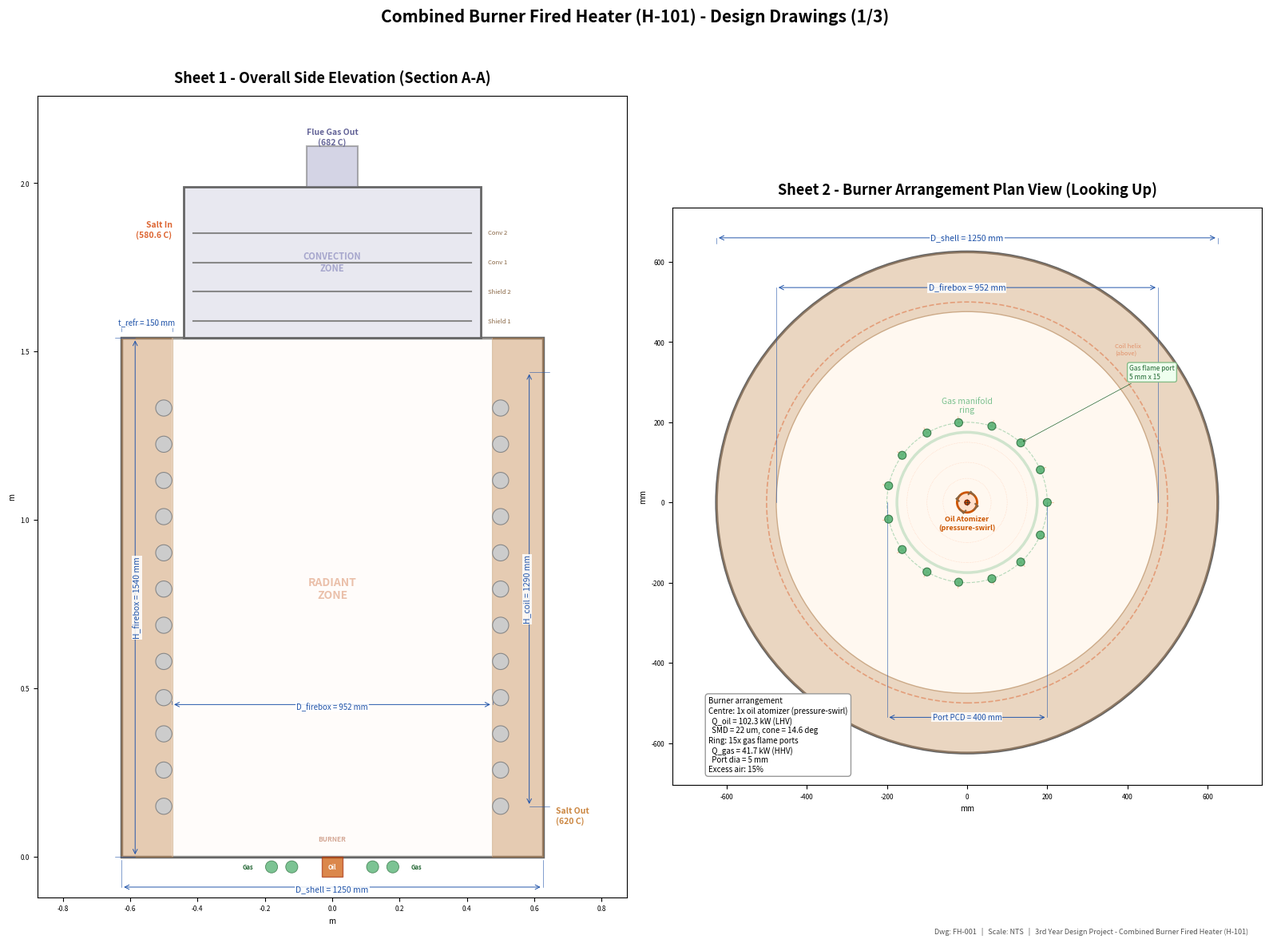
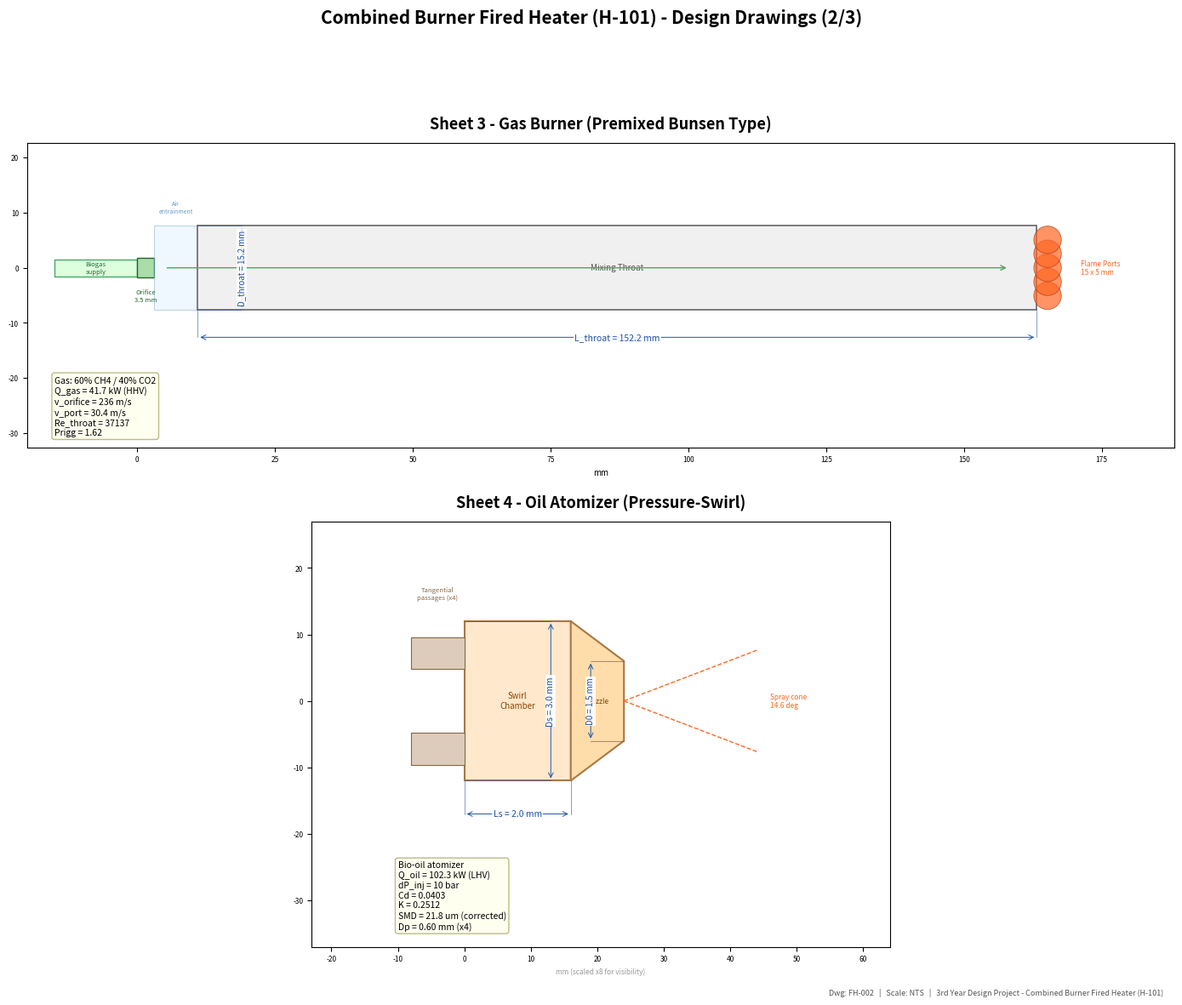
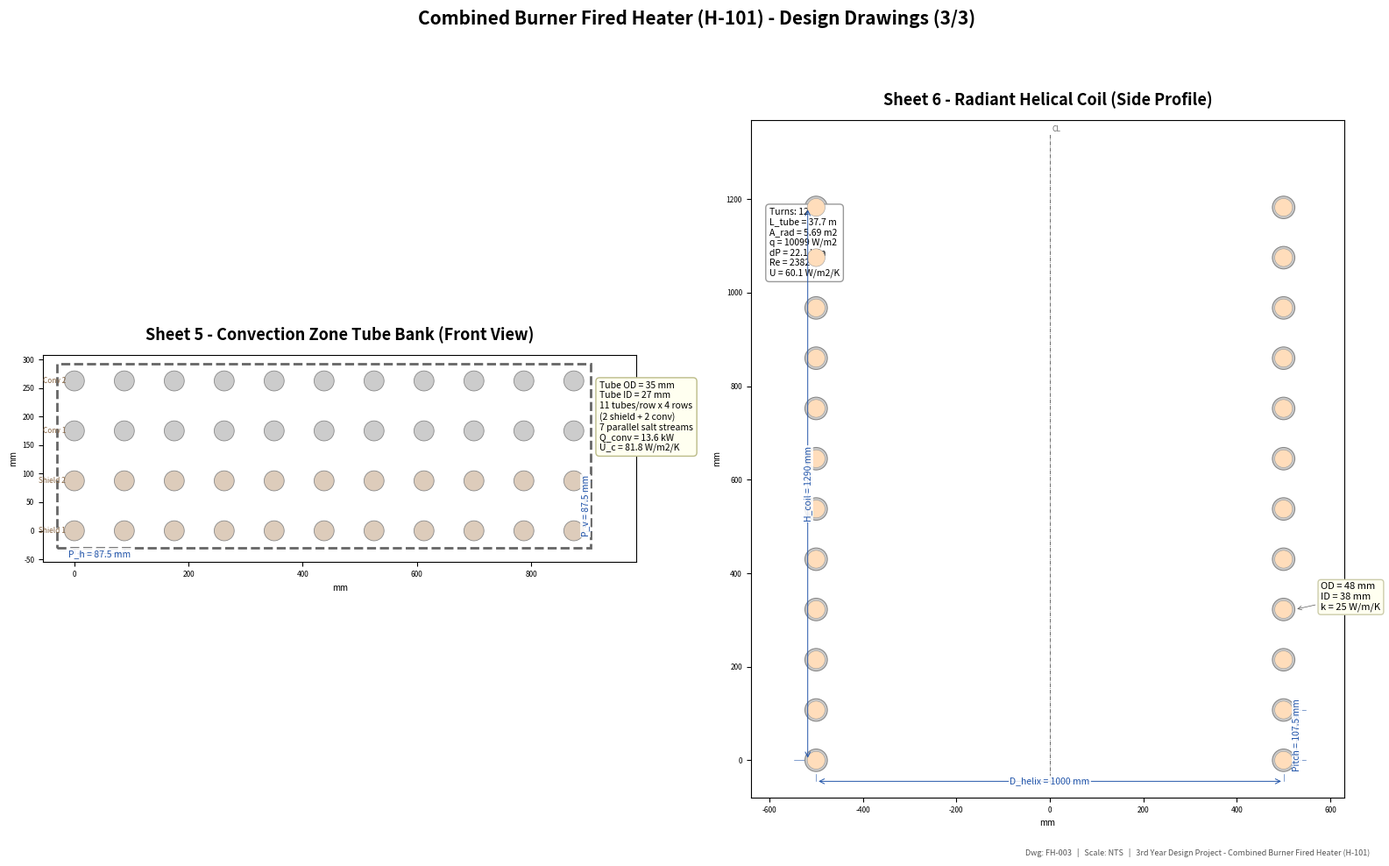

Generate these figures, in order, with matplotlib:
#!/usr/bin/env python3
"""
Combined Burner Fired Heater (H-101) - Engineering Design Drawings
====================================================================
Cylindrical fired heater with radiant helical coil and convection tube bank.
Combined gas (biogas) and oil (bio-oil) burners at the base.
Ternary eutectic molten salt as the heat transfer fluid.
All parameters from the Maple design summary.
"""

import matplotlib
matplotlib.use("Agg")
import matplotlib.pyplot as plt
from matplotlib.patches import Rectangle, Circle, Arc, Wedge, FancyArrowPatch
import numpy as np
from math import pi, sqrt, cos, sin, ceil

# ==================================================================
#  DESIGN PARAMETERS (from Maple worksheet results)
# ==================================================================
# --- System ---
Q_total    = 68.856e3   # W  total duty to salt
Q_radiant  = 57.44e3    # W  radiant absorption
Q_conv     = 13.56e3    # W  convection absorption
eta        = 0.74       # thermal efficiency
T_salt_in  = 580.65     # C  (from Maple: T__salt_in)
T_salt_out = 620        # C
m_salt     = 0.7608     # kg/s
Q_released = 93.05e3    # W  (Q_target / eta)

# --- Radiant Zone: Shell ---
D_shell_outer = 1.250   # m
t_refractory  = 0.150   # m
D_firebox     = 0.952   # m  (D_coil_heat - d_tube_OD_heat)
k_refr        = 0.35    # W/m/K

# --- Radiant Zone: Helical Coil ---
D_tube_rad_OD = 0.048   # m
D_tube_rad_ID = 0.038   # m
D_helix       = 1.000   # m  coil helix diameter (D_coil_heat)
coil_pitch    = 0.1075  # m  (p_coil_heat from Maple)
N_turns_rad   = 12      # integer turns
H_coil        = N_turns_rad * coil_pitch  # 1.290 m
L_turn        = sqrt((pi * D_helix)**2 + coil_pitch**2)  # ~3.143 m
L_tube_rad    = N_turns_rad * L_turn      # ~37.72 m
A_rad_actual  = N_turns_rad * pi * D_tube_rad_OD * L_turn  # ~5.688 m2
q_flux        = 10099   # W/m2  (actual radiant flux)
k_tube        = 25      # W/m/K (stainless steel)

# --- Firebox geometry ---
LD_ratio      = H_coil / D_firebox  # ~1.355
H_burner_zone = 0.15    # m clearance below bottom coil turn
H_transition  = 0.10    # m clearance above top coil turn
H_firebox     = H_coil + H_burner_zone + H_transition  # ~1.54 m

# --- Convection Zone ---
D_duct_width  = 0.8839  # m  square duct (W_conv from Maple)
D_tube_conv_OD = 0.035  # m
D_tube_conv_ID = 0.027  # m
pitch_h       = 0.0875  # m  horizontal pitch (2.5 x OD)
pitch_v       = 0.0875  # m  vertical pitch (2.5 x OD)
N_tubes_row   = 11
N_rows        = 2       # convection rows
N_shield      = 2       # shield rows (exposed to radiation)
N_parallel    = 7       # parallel salt streams
W_conv_bend   = 0.005   # m
L_tube_conv   = D_duct_width - 2 * W_conv_bend  # 0.8739 m
L_tube_conv_total = 19.34  # m

# --- Gas Burner ---
D_orifice     = 3.537   # mm  (d_o from Maple)
D_bore        = 3.095   # mm  (b_o = 1.75 x r_o)
D_throat      = 15.221  # mm  (d_t)
L_throat      = 152.2   # mm  (L_t = d_t x 10)
N_ports       = 15      # flame ports
D_port        = 5.0     # mm  (d_p_gas)
v_orifice     = 236.05  # m/s
v_port        = 30.38   # m/s
Re_throat     = 37137
Q_gas         = 41.74e3 # W (HHV)
Prigg_ratio   = 1.62    # A_p/A_t

# --- Oil Atomizer ---
D_nozzle      = 1.50    # mm  (D_0)
D_swirl       = 3.00    # mm  (D_s)
D_passage     = 0.60    # mm  (D_p)
L_swirl       = 2.00    # mm  (L_s)
L_nozzle      = 1.00    # mm  (L_0)
L_passage     = 1.00    # mm  (L_p)
N_passages    = 4
cone_angle    = 14.61   # degrees full cone
SMD           = 21.8    # um (corrected x1.75)
Q_oil         = 102.35e3  # W (LHV)
Cd_oil        = 0.0403
K_oil         = 0.2512

# --- Pressure Drop ---
DP_rad  = 22130   # Pa
DP_conv = 404     # Pa

# --- Flue Gas ---
T_gas      = 810.0   # C  converged gas temp
T_stack    = 681.7   # C  stack temp
T_tube_C   = 659.8   # C  mean tube wall temp
m_flue     = 0.05534 # kg/s
m_total_air = 0.04972 # kg/s
z_excess   = 0.15

# --- Heat Transfer ---
h_i_rad    = 814.7    # W/m2/K
h_o_rad    = 67.2     # W/m2/K
U_overall_rad = 60.1  # W/m2/K
LMTD_rad   = 205.4    # K
T_skin_max = 632.4    # C

h_i_conv   = 234.7    # W/m2/K
h_o_conv   = 153.6    # W/m2/K
U_conv     = 81.8     # W/m2/K

T_salt_rad_in = 588.4 # C
Re_salt_rad   = 2382
Re_salt_conv  = 311
v_salt_rad    = 0.327  # m/s
v_salt_conv   = 0.047  # m/s

# ==================================================================
#  DRAWING HELPERS
# ==================================================================
DIM_COL    = "#2255AA"
WALL_COL   = "#666666"
REFR_COL   = "#CC9966"
TUBE_COL   = "#888888"
SALT_COL   = "#DD6633"
FLAME_COL  = "#FF6622"
GAS_COL    = "#44AA66"
FLUE_COL   = "#AAAACC"
OIL_COL    = "#CC5500"
TITLE_FS   = 13
LABEL_FS   = 8.5
DIM_FS     = 7.5


def dim_line(ax, p1, p2, text, offset=0, side="above", fontsize=DIM_FS,
             color=DIM_COL, text_offset=0):
    x1, y1 = p1; x2, y2 = p2
    dx, dy = x2 - x1, y2 - y1
    length = sqrt(dx**2 + dy**2)
    if length == 0: return
    nx, ny = -dy / length, dx / length
    sign = 1 if side == "above" else -1
    ox, oy = nx * offset * sign, ny * offset * sign
    ax.plot([x1, x1+ox], [y1, y1+oy], lw=0.4, color=color)
    ax.plot([x2, x2+ox], [y2, y2+oy], lw=0.4, color=color)
    mx1, my1 = x1+ox, y1+oy; mx2, my2 = x2+ox, y2+oy
    ax.annotate("", xy=(mx2,my2), xytext=(mx1,my1),
                arrowprops=dict(arrowstyle="<->", lw=0.7, color=color), zorder=10)
    cx, cy = (mx1+mx2)/2, (my1+my2)/2
    angle = np.degrees(np.arctan2(dy, dx))
    if angle > 90: angle -= 180
    if angle < -90: angle += 180
    t_off = sign * 0.006 + text_offset
    ax.text(cx + nx*t_off, cy + ny*t_off, text,
            ha="center", va="center", fontsize=fontsize, color=color,
            rotation=angle, bbox=dict(fc="white", ec="none", pad=0.8, alpha=0.85),
            zorder=10)


def add_title_block(fig, dwg_no):
    fig.text(0.98, 0.012, f"Dwg: {dwg_no}   |   Scale: NTS   |   "
             f"3rd Year Design Project - Combined Burner Fired Heater (H-101)",
             ha="right", va="bottom", fontsize=6.5, color="#555555", style="italic")


# ==================================================================
#  SHEET 1 - OVERALL SIDE ELEVATION
# ==================================================================
def draw_elevation(ax):
    ax.set_aspect("equal")
    ax.set_title("Sheet 1 - Overall Side Elevation (Section A-A)", fontsize=TITLE_FS,
                 fontweight="bold", pad=12)

    R_shell = D_shell_outer / 2
    R_fire  = D_firebox / 2
    R_coil  = D_helix / 2
    H_conv  = (N_rows + N_shield) * pitch_v + 0.10
    base_y  = 0

    # Shell outer wall
    ax.add_patch(Rectangle((-R_shell, base_y), D_shell_outer, H_firebox,
                            fc="none", ec=WALL_COL, lw=2.5))
    ax.add_patch(Rectangle((-R_shell, base_y), t_refractory, H_firebox,
                            fc=REFR_COL, ec="#AA7744", lw=0.8, alpha=0.5))
    ax.add_patch(Rectangle((R_shell - t_refractory, base_y), t_refractory, H_firebox,
                            fc=REFR_COL, ec="#AA7744", lw=0.8, alpha=0.5))
    ax.add_patch(Rectangle((-R_fire, base_y), D_firebox, H_firebox,
                            fc="#FFF8F0", ec="none", alpha=0.3))

    # Helical coil tubes
    for i in range(N_turns_rad):
        y_tube = base_y + H_burner_zone + i * coil_pitch
        if y_tube > base_y + H_firebox - H_transition:
            break
        ax.add_patch(Circle((-R_coil, y_tube), D_tube_rad_OD/2,
                            fc="#CCCCCC", ec=TUBE_COL, lw=0.8, zorder=3))
        ax.add_patch(Circle((R_coil, y_tube), D_tube_rad_OD/2,
                            fc="#CCCCCC", ec=TUBE_COL, lw=0.8, zorder=3))

    # Convection zone
    conv_y = base_y + H_firebox
    R_duct = D_duct_width / 2
    ax.add_patch(Rectangle((-R_duct, conv_y), D_duct_width, H_conv,
                            fc="#E8E8F0", ec=WALL_COL, lw=2.0))

    for row in range(N_rows + N_shield):
        ty = conv_y + 0.05 + row * pitch_v
        ax.plot([-R_duct + 0.03, R_duct - 0.03], [ty, ty],
                color=TUBE_COL, lw=1.5, zorder=3)
        if row < N_shield:
            ax.text(R_duct + 0.02, ty, f"Shield {row+1}", fontsize=5.5, va="center", color="#886644")
        else:
            ax.text(R_duct + 0.02, ty, f"Conv {row-N_shield+1}", fontsize=5.5, va="center", color="#886644")

    # Stack
    stack_w = 0.15; stack_h = 0.12
    stack_y = conv_y + H_conv
    ax.add_patch(Rectangle((-stack_w/2, stack_y), stack_w, stack_h,
                            fc=FLUE_COL, ec=WALL_COL, lw=1.5, alpha=0.5))
    ax.annotate(f"Flue Gas Out\n({T_stack:.0f} C)", xy=(0, stack_y + stack_h),
                ha="center", va="bottom", fontsize=LABEL_FS - 1, color="#666699", fontweight="bold")

    # Burners at base
    burner_y = base_y
    oil_w = 0.06
    ax.add_patch(Rectangle((-oil_w/2, burner_y - 0.06), oil_w, 0.06,
                            fc=OIL_COL, ec="#AA3311", lw=1.0, alpha=0.7))
    ax.text(0, burner_y - 0.03, "Oil", ha="center", va="center",
            fontsize=5.5, color="white", fontweight="bold")
    for gx in [-0.18, -0.12, 0.12, 0.18]:
        ax.add_patch(Circle((gx, burner_y - 0.03), 0.018,
                            fc=GAS_COL, ec="#226633", lw=0.6, alpha=0.7))
    ax.text(-0.25, burner_y - 0.03, "Gas", ha="center", va="center",
            fontsize=5.5, color="#226633", fontweight="bold")
    ax.text(0.25, burner_y - 0.03, "Gas", ha="center", va="center",
            fontsize=5.5, color="#226633", fontweight="bold")

    # Salt flow
    ax.annotate(f"Salt In\n({T_salt_in:.1f} C)", xy=(-R_shell + 0.15, conv_y + 0.30),
                ha="right", fontsize=LABEL_FS - 1, color=SALT_COL, fontweight="bold")

    ax.annotate(f"Salt Out\n({T_salt_out:.0f} C)", xy=(R_shell + 0.04, base_y + 0.10),
                ha="left", fontsize=LABEL_FS - 1, color="#CC8844", fontweight="bold")


    ax.text(0, base_y + H_burner_zone + H_coil / 2, "RADIANT\nZONE", ha="center",
            va="center", fontsize=10, color="#CC6633", alpha=0.4, fontweight="bold")
    ax.text(0, conv_y + H_conv / 2, "CONVECTION\nZONE", ha="center", va="center",
            fontsize=8, color="#6666AA", alpha=0.5, fontweight="bold")
    ax.text(0, base_y + H_burner_zone * 0.35, "BURNER", ha="center", va="center",
            fontsize=6, color="#AA5533", alpha=0.5, fontweight="bold")

    # Dimensions
    dim_line(ax, (-R_shell, base_y - 0.01), (R_shell, base_y - 0.01),
             f"D_shell = {D_shell_outer*1000:.0f} mm", offset=0.08, side="below")
    dim_line(ax, (-R_fire, base_y + H_firebox * 0.3), (R_fire, base_y + H_firebox * 0.3),
             f"D_firebox = {D_firebox*1000:.0f} mm", offset=0.01, side="below", fontsize=DIM_FS - 0.5)
    dim_line(ax, (R_shell + 0.02, base_y + H_burner_zone),
             (R_shell + 0.02, base_y + H_burner_zone + H_coil),
             f"H_coil = {H_coil*1000:.0f} mm", offset=0.06, side="above")
    dim_line(ax, (-R_shell - 0.02, base_y), (-R_shell - 0.02, base_y + H_firebox),
             f"H_firebox = {H_firebox*1000:.0f} mm", offset=0.06, side="below")
    dim_line(ax, (-R_shell, base_y + H_firebox + 0.02),
             (-R_shell + t_refractory, base_y + H_firebox + 0.02),
             f"t_refr = {t_refractory*1000:.0f} mm", offset=0.02, side="above", fontsize=DIM_FS - 0.5)

    pad = 0.15
    ax.set_xlim(-R_shell - pad - 0.10, R_shell + pad + 0.10)
    ax.set_ylim(burner_y - 0.12, stack_y + stack_h + pad)
    ax.set_xlabel("m", fontsize=7); ax.set_ylabel("m", fontsize=7)
    ax.tick_params(labelsize=6)


# ==================================================================
#  SHEET 2 - BURNER ARRANGEMENT PLAN VIEW (looking up into firebox)
# ==================================================================
def draw_burner_plan(ax):
    ax.set_aspect("equal")
    ax.set_title("Sheet 2 - Burner Arrangement Plan View (Looking Up)", fontsize=TITLE_FS,
                 fontweight="bold", pad=12)

    # All in mm
    R_fire_mm  = D_firebox / 2 * 1000
    R_coil_mm  = D_helix / 2 * 1000
    R_shell_mm = D_shell_outer / 2 * 1000

    # Shell and refractory
    ax.add_patch(Circle((0, 0), R_shell_mm, fill=False, ec=WALL_COL, lw=2.5))
    ax.add_patch(Wedge((0, 0), R_shell_mm, 0, 360, width=t_refractory * 1000,
                        fc=REFR_COL, ec="#AA7744", lw=0.5, alpha=0.4))
    ax.add_patch(Circle((0, 0), R_fire_mm, fill=True, fc="#FFF8F0", ec="#CCAA88", lw=1.0))

    # Coil footprint (dashed)
    ax.add_patch(Circle((0, 0), R_coil_mm, fill=False, ec=SALT_COL, lw=1.2, ls="--", alpha=0.5))
    ax.text(R_coil_mm * cos(pi/4) + 15, R_coil_mm * sin(pi/4) + 15,
            "Coil helix\n(above)", fontsize=5.5, color=SALT_COL, alpha=0.6, ha="left")

    # Oil atomizer at centre
    oil_body_r = 25  # mm visual radius for atomizer body
    nozzle_r = D_nozzle / 2 * 8  # scaled nozzle exit
    ax.add_patch(Circle((0, 0), oil_body_r, fc="#FFE0CC", ec=OIL_COL, lw=2.0, zorder=5))
    ax.add_patch(Circle((0, 0), nozzle_r, fc=OIL_COL, ec="#882200", lw=1.0, zorder=6))

    # Tangential passages (schematic)
    for i in range(N_passages):
        ang = 2 * pi * i / N_passages + pi / 4
        px = oil_body_r * cos(ang)
        py = oil_body_r * sin(ang)
        tx = -sin(ang) * 12
        ty = cos(ang) * 12
        ax.plot([px, px + tx], [py, py + ty], color="#886644", lw=1.5, zorder=5)
        ax.plot([px + tx, px + tx - cos(ang) * 8], [py + ty, py + ty - sin(ang) * 8],
                color="#886644", lw=1.5, zorder=5)

    ax.text(0, -oil_body_r - 8, "Oil Atomizer\n(pressure-swirl)", ha="center",
            va="top", fontsize=6.5, color=OIL_COL, fontweight="bold", zorder=7)

    # Spray cone footprint
    for r_spray in [60, 100, 150]:
        ax.add_patch(Circle((0, 0), r_spray, fill=False, ec=FLAME_COL,
                            lw=0.4, ls=":", alpha=0.3, zorder=2))

    # Gas flame ports (15 ports in a circle)
    R_port_circle = 200  # mm PCD
    port_r_mm = D_port / 2 * 4  # scaled for visibility

    for i in range(N_ports):
        ang = 2 * pi * i / N_ports
        px = R_port_circle * cos(ang)
        py = R_port_circle * sin(ang)
        ax.add_patch(Circle((px, py), port_r_mm, fc=GAS_COL, ec="#226633",
                            lw=0.8, zorder=4, alpha=0.8))
        fx = (R_port_circle + port_r_mm + 5) * cos(ang)
        fy = (R_port_circle + port_r_mm + 5) * sin(ang)
        ax.plot([px, fx], [py, fy], color="#FF8844", lw=0.5, alpha=0.6)

    ax.add_patch(Circle((0, 0), R_port_circle, fill=False, ec=GAS_COL,
                        lw=0.8, ls="--", alpha=0.4))

    # Gas manifold ring
    R_manifold = R_port_circle - 25
    ax.add_patch(Circle((0, 0), R_manifold, fill=False, ec=GAS_COL,
                        lw=2.5, ls="-", alpha=0.25))
    ax.text(0, R_manifold + port_r_mm + 35, "Gas manifold\nring", ha="center",
            va="bottom", fontsize=7.5, color=GAS_COL, alpha=0.7)

    # Label one port
    label_idx = 2
    label_ang = 2 * pi * label_idx / N_ports
    lx = R_port_circle * cos(label_ang)
    ly = R_port_circle * sin(label_ang)
    ax.annotate(f"Gas flame port\n{D_port:.0f} mm x {N_ports}",
                xy=(lx, ly),
                xytext=(R_fire_mm * 0.85, R_fire_mm * 0.65),
                fontsize=6, color="#226633",
                arrowprops=dict(arrowstyle="->", lw=0.5, color="#226633"),
                bbox=dict(fc="#EEFFEE", ec="#88BB88", boxstyle="round,pad=0.3"), zorder=8)

    ax.plot([0], [0], '+', color="#333", ms=6, mew=0.5, zorder=7)

    # Dimensions
    dim_line(ax, (-R_fire_mm, 0), (R_fire_mm, 0),
             f"D_firebox = {D_firebox*1000:.0f} mm",
             offset=R_fire_mm + 60, side="above")
    dim_line(ax, (-R_port_circle, 0), (R_port_circle, 0),
             f"Port PCD = {2*R_port_circle:.0f} mm",
             offset=R_fire_mm + 60, side="below", fontsize=DIM_FS - 0.5)
    dim_line(ax, (-R_shell_mm, R_shell_mm + 20), (R_shell_mm, R_shell_mm + 20),
             f"D_shell = {D_shell_outer*1000:.0f} mm", offset=15, side="above")

    # Info box
    info = (f"Burner arrangement\n"
            f"Centre: 1x oil atomizer (pressure-swirl)\n"
            f"  Q_oil = {Q_oil/1000:.1f} kW (LHV)\n"
            f"  SMD = {SMD:.0f} um, cone = {cone_angle:.1f} deg\n"
            f"Ring: {N_ports}x gas flame ports\n"
            f"  Q_gas = {Q_gas/1000:.1f} kW (HHV)\n"
            f"  Port dia = {D_port:.0f} mm\n"
            f"Excess air: {z_excess*100:.0f}%")
    ax.text(-R_shell_mm - 20, -R_shell_mm + 140, info,
            fontsize=LABEL_FS - 1.5, va="top", ha="left",
            bbox=dict(fc="white", ec="#999", boxstyle="round,pad=0.4"), zorder=8)

    pad = 80
    ax.set_xlim(-R_shell_mm - pad - 30, R_shell_mm + pad + 30)
    ax.set_ylim(-R_shell_mm - pad, R_shell_mm + pad + 30)
    ax.set_xlabel("mm", fontsize=7); ax.set_ylabel("mm", fontsize=7)
    ax.tick_params(labelsize=6)


# ==================================================================
#  SHEET 3 - GAS BURNER DETAIL
# ==================================================================
def draw_gas_burner(ax):
    ax.set_aspect("equal")
    ax.set_title("Sheet 3 - Gas Burner (Premixed Bunsen Type)", fontsize=TITLE_FS,
                 fontweight="bold", pad=12)

    ox = 0
    pipe_w = 15; pipe_h = D_bore
    ax.add_patch(Rectangle((ox - pipe_w, -pipe_h/2), pipe_w, pipe_h,
                            fc="#DDFFDD", ec=GAS_COL, lw=1.0))
    ax.text(ox - pipe_w/2, 0, "Biogas\nsupply", ha="center", va="center",
            fontsize=5.5, color="#226633")

    orif_w = 3
    ax.add_patch(Rectangle((ox, -D_orifice/2), orif_w, D_orifice,
                            fc="#AADDAA", ec="#226633", lw=1.0))
    ax.text(ox + orif_w/2, -D_orifice/2 - 2, f"Orifice\n{D_orifice:.1f} mm",
            ha="center", va="top", fontsize=5.5, color="#226633")

    air_gap = 8
    ax.add_patch(Rectangle((ox + orif_w, -D_throat/2), air_gap, D_throat,
                            fc="#E0F0FF", ec="#6699CC", lw=0.6, alpha=0.5))
    ax.text(ox + orif_w + air_gap/2, D_throat/2 + 2, "Air\nentrainment",
            ha="center", va="bottom", fontsize=5, color="#6699CC")

    throat_x = ox + orif_w + air_gap
    ax.add_patch(Rectangle((throat_x, -D_throat/2), L_throat, D_throat,
                            fc="#F0F0F0", ec=WALL_COL, lw=1.2))
    ax.text(throat_x + L_throat/2, 0, "Mixing Throat", ha="center", va="center",
            fontsize=7, color="#555")

    port_x = throat_x + L_throat
    port_spacing = D_throat / (min(N_ports, 5) + 1)
    n_show_ports = min(N_ports, 5)
    for i in range(n_show_ports):
        py = -D_throat/2 + (i + 1) * port_spacing
        ax.add_patch(Circle((port_x + 2, py), D_port/2,
                            fc=FLAME_COL, ec="#AA3311", lw=0.6, alpha=0.7))

    ax.text(port_x + 8, 0, f"Flame Ports\n{N_ports} x {D_port:.0f} mm",
            ha="left", va="center", fontsize=6, color=FLAME_COL)

    ax.annotate("", xy=(port_x - 5, 0), xytext=(ox + orif_w + 2, 0),
                arrowprops=dict(arrowstyle="->", color=GAS_COL, lw=1.0))

    dim_line(ax, (throat_x, -D_throat/2), (throat_x + L_throat, -D_throat/2),
             f"L_throat = {L_throat:.1f} mm", offset=5, side="below")
    dim_line(ax, (throat_x, -D_throat/2), (throat_x, D_throat/2),
             f"D_throat = {D_throat:.1f} mm", offset=8, side="below", fontsize=DIM_FS - 0.5)

    info = (f"Gas: 60% CH4 / 40% CO2\n"
            f"Q_gas = {Q_gas/1000:.1f} kW (HHV)\n"
            f"v_orifice = {v_orifice:.0f} m/s\n"
            f"v_port = {v_port:.1f} m/s\n"
            f"Re_throat = {Re_throat}\n"
            f"Prigg = {Prigg_ratio:.2f}")
    ax.text(ox - pipe_w, -D_throat/2 - 12, info, fontsize=LABEL_FS - 1, va="top",
            bbox=dict(fc="#FFFFF0", ec="#BBBB88", boxstyle="round,pad=0.3"))

    ax.set_xlim(ox - pipe_w - 5, port_x + 25)
    ax.set_ylim(-D_throat/2 - 25, D_throat/2 + 15)
    ax.set_xlabel("mm", fontsize=7); ax.tick_params(labelsize=6)


# ==================================================================
#  SHEET 4 - OIL ATOMIZER DETAIL
# ==================================================================
def draw_oil_atomizer(ax):
    ax.set_aspect("equal")
    ax.set_title("Sheet 4 - Oil Atomizer (Pressure-Swirl)", fontsize=TITLE_FS,
                 fontweight="bold", pad=12)

    s = 8  # scale factor
    sc_w = L_swirl * s
    sc_h = D_swirl * s
    sc_x = 0
    sc_y = -sc_h / 2

    ax.add_patch(Rectangle((sc_x, sc_y), sc_w, sc_h,
                            fc="#FFE8CC", ec="#AA7744", lw=1.5))
    ax.text(sc_x + sc_w/2, 0, "Swirl\nChamber", ha="center", va="center",
            fontsize=7, color="#884400")

    noz_w = L_nozzle * s
    noz_h = D_nozzle * s
    noz_x = sc_x + sc_w

    noz_pts = np.array([
        [noz_x, -sc_h/2], [noz_x + noz_w, -noz_h/2],
        [noz_x + noz_w, noz_h/2], [noz_x, sc_h/2]
    ])
    ax.fill(noz_pts[:, 0], noz_pts[:, 1], fc="#FFDDAA", ec="#AA7744", lw=1.5)
    ax.text(noz_x + noz_w/2, 0, "Nozzle", ha="center", va="center",
            fontsize=6, color="#884400")

    pass_w = L_passage * s
    pass_h = D_passage * s
    for sign in [1, -1]:
        py = sign * (sc_h/2 - pass_h)
        ax.add_patch(Rectangle((sc_x - pass_w, py - pass_h/2), pass_w, pass_h,
                                fc="#DDCCBB", ec="#886644", lw=0.8))
    ax.text(sc_x - pass_w/2, sc_h/2 + 3, f"Tangential\npassages (x{N_passages})",
            ha="center", va="bottom", fontsize=5.5, color="#886644")

    spray_len = 20
    half_angle_rad = (cone_angle / 2) * pi / 180
    exit_x = noz_x + noz_w
    ax.plot([exit_x, exit_x + spray_len], [0, spray_len * sin(half_angle_rad) * 3],
            color=FLAME_COL, lw=1.0, ls="--")
    ax.plot([exit_x, exit_x + spray_len], [0, -spray_len * sin(half_angle_rad) * 3],
            color=FLAME_COL, lw=1.0, ls="--")
    ax.text(exit_x + spray_len + 2, 0, f"Spray cone\n{cone_angle:.1f} deg",
            fontsize=6, va="center", color=FLAME_COL)

    dim_line(ax, (sc_x, -sc_h/2), (sc_x, sc_h/2),
             f"Ds = {D_swirl:.1f} mm", offset=pass_w + 5, side="below")
    dim_line(ax, (exit_x, -noz_h/2), (exit_x, noz_h/2),
             f"D0 = {D_nozzle:.1f} mm", offset=5, side="above", fontsize=DIM_FS - 0.5)
    dim_line(ax, (sc_x, -sc_h/2), (sc_x + sc_w, -sc_h/2),
             f"Ls = {L_swirl:.1f} mm", offset=5, side="below")

    info = (f"Bio-oil atomizer\n"
            f"Q_oil = {Q_oil/1000:.1f} kW (LHV)\n"
            f"dP_inj = 10 bar\n"
            f"Cd = {Cd_oil:.4f}\n"
            f"K = {K_oil:.4f}\n"
            f"SMD = {SMD:.1f} um (corrected)\n"
            f"Dp = {D_passage:.2f} mm (x{N_passages})")
    ax.text(sc_x - pass_w - 2, -sc_h/2 - 12, info, fontsize=LABEL_FS - 1, va="top",
            bbox=dict(fc="#FFFFF0", ec="#BBBB88", boxstyle="round,pad=0.3"))

    ax.set_xlim(sc_x - pass_w - 15, exit_x + spray_len + 20)
    ax.set_ylim(-sc_h/2 - 25, sc_h/2 + 15)
    ax.set_xlabel("mm (scaled x8 for visibility)", fontsize=6, color="#999")
    ax.tick_params(labelsize=6)


# ==================================================================
#  SHEET 5 - CONVECTION TUBE BANK (Front View)
# ==================================================================
def draw_conv_tubes(ax):
    ax.set_aspect("equal")
    ax.set_title("Sheet 5 - Convection Zone Tube Bank (Front View)", fontsize=TITLE_FS,
                 fontweight="bold", pad=12)

    R_t = D_tube_conv_OD / 2 * 1000
    ph = pitch_h * 1000
    pv = pitch_v * 1000

    total_rows = N_rows + N_shield
    for row in range(total_rows):
        for col in range(N_tubes_row):
            cx = col * ph
            cy = row * pv
            fc = "#DDCCBB" if row < N_shield else "#CCCCCC"
            ax.add_patch(Circle((cx, cy), R_t, fc=fc, ec=TUBE_COL, lw=0.6))

    for row in range(total_rows):
        label = f"Shield {row+1}" if row < N_shield else f"Conv {row-N_shield+1}"
        ax.text(-15, row * pv, label, fontsize=6, ha="right", va="center", color="#886644")

    total_w = (N_tubes_row - 1) * ph
    total_h = (total_rows - 1) * pv
    margin = 30
    ax.add_patch(Rectangle((-margin, -margin), total_w + 2*margin, total_h + 2*margin,
                            fill=False, ec=WALL_COL, lw=2.0, ls="--"))

    dim_line(ax, (0, -margin), (ph, -margin),
             f"P_h = {pitch_h*1000:.1f} mm", offset=10, side="below")
    dim_line(ax, (total_w + margin, 0), (total_w + margin, pv),
             f"P_v = {pitch_v*1000:.1f} mm", offset=10, side="above")

    info = (f"Tube OD = {D_tube_conv_OD*1000:.0f} mm\n"
            f"Tube ID = {D_tube_conv_ID*1000:.0f} mm\n"
            f"{N_tubes_row} tubes/row x {total_rows} rows\n"
            f"({N_shield} shield + {N_rows} conv)\n"
            f"{N_parallel} parallel salt streams\n"
            f"Q_conv = {Q_conv/1000:.1f} kW\n"
            f"U_c = {U_conv:.1f} W/m2/K")
    ax.text(total_w + margin + 15, total_h, info, fontsize=LABEL_FS - 1, va="top",
            bbox=dict(fc="#FFFFF0", ec="#BBBB88", boxstyle="round,pad=0.4"))

    ax.set_xlim(-margin - 25, total_w + margin + 80)
    ax.set_ylim(-margin - 25, total_h + margin + 15)
    ax.set_xlabel("mm", fontsize=7); ax.set_ylabel("mm", fontsize=7)
    ax.tick_params(labelsize=6)


# ==================================================================
#  SHEET 6 - HELICAL COIL PROFILE
# ==================================================================
def draw_coil_profile(ax):
    ax.set_aspect("equal")
    ax.set_title("Sheet 6 - Radiant Helical Coil (Side Profile)", fontsize=TITLE_FS,
                 fontweight="bold", pad=12)

    R_coil_mm = D_helix / 2 * 1000
    OD_mm = D_tube_rad_OD * 1000
    ID_mm = D_tube_rad_ID * 1000
    pitch_mm = coil_pitch * 1000

    for i in range(N_turns_rad):
        y = i * pitch_mm
        ax.add_patch(Circle((-R_coil_mm, y), OD_mm/2,
                            fc="#CCCCCC", ec=TUBE_COL, lw=0.8, zorder=3))
        ax.add_patch(Circle((-R_coil_mm, y), ID_mm/2,
                            fc="#FFDDBB", ec="#999", lw=0.4, zorder=4))
        ax.add_patch(Circle((R_coil_mm, y), OD_mm/2,
                            fc="#CCCCCC", ec=TUBE_COL, lw=0.8, zorder=3))
        ax.add_patch(Circle((R_coil_mm, y), ID_mm/2,
                            fc="#FFDDBB", ec="#999", lw=0.4, zorder=4))

    ax.plot([0, 0], [-50, N_turns_rad * pitch_mm + 50], color="#333", lw=0.5, ls="-.")
    ax.text(5, N_turns_rad * pitch_mm + 55, "CL", fontsize=6, color="#666")

    dim_line(ax, (-R_coil_mm, -30), (R_coil_mm, -30),
             f"D_helix = {D_helix*1000:.0f} mm", offset=15, side="below")
    dim_line(ax, (R_coil_mm + OD_mm, 0), (R_coil_mm + OD_mm, pitch_mm),
             f"Pitch = {pitch_mm:.1f} mm", offset=20, side="above")
    dim_line(ax, (-R_coil_mm - OD_mm, 0),
             (-R_coil_mm - OD_mm, (N_turns_rad - 1) * pitch_mm),
             f"H_coil = {H_coil*1000:.0f} mm", offset=30, side="below")

    ax.annotate(f"OD = {OD_mm:.0f} mm\nID = {ID_mm:.0f} mm\nk = {k_tube} W/m/K",
                xy=(R_coil_mm + OD_mm/2, pitch_mm * 3),
                xytext=(R_coil_mm + 80, pitch_mm * 3),
                fontsize=LABEL_FS - 0.5,
                arrowprops=dict(arrowstyle="->", lw=0.5, color="#555"),
                bbox=dict(fc="#FFFFF0", ec="#CCCCAA", boxstyle="round,pad=0.3"))

    info = (f"Turns: {N_turns_rad}\n"
            f"L_tube = {L_tube_rad:.1f} m\n"
            f"A_rad = {A_rad_actual:.2f} m2\n"
            f"q = {q_flux:.0f} W/m2\n"
            f"dP = {DP_rad/1000:.1f} kPa\n"
            f"Re = {Re_salt_rad}\n"
            f"U = {U_overall_rad:.1f} W/m2/K")
    ax.text(-R_coil_mm - 100, (N_turns_rad - 1) * pitch_mm, info,
            fontsize=LABEL_FS - 1, va="top",
            bbox=dict(fc="white", ec="#999", boxstyle="round,pad=0.4"))

    pad_x = 80
    ax.set_xlim(-R_coil_mm - pad_x - 60, R_coil_mm + pad_x + 50)
    ax.set_ylim(-pad_x, N_turns_rad * pitch_mm + pad_x)
    ax.set_xlabel("mm", fontsize=7); ax.set_ylabel("mm", fontsize=7)
    ax.tick_params(labelsize=6)


# ==================================================================
#  COMPOSE & SAVE
# ==================================================================
def main():
    # Page 1: Overall elevation + Burner arrangement plan
    fig1, (ax1, ax2) = plt.subplots(1, 2, figsize=(16, 12))
    fig1.suptitle("Combined Burner Fired Heater (H-101) - Design Drawings (1/3)",
                  fontsize=15, fontweight="bold", y=0.98)
    draw_elevation(ax1)
    draw_burner_plan(ax2)
    add_title_block(fig1, "FH-001")
    fig1.tight_layout(rect=[0, 0.02, 1, 0.95])
    fig1.savefig("fired_heater_page1.png", dpi=200, bbox_inches="tight")
    print("Saved page 1")

    # Page 2: Gas burner + Oil atomizer
    fig2, (ax3, ax4) = plt.subplots(2, 1, figsize=(14, 12))
    fig2.suptitle("Combined Burner Fired Heater (H-101) - Design Drawings (2/3)",
                  fontsize=15, fontweight="bold", y=0.98)
    draw_gas_burner(ax3)
    draw_oil_atomizer(ax4)
    add_title_block(fig2, "FH-002")
    fig2.tight_layout(rect=[0, 0.02, 1, 0.95])
    fig2.savefig("fired_heater_page2.png", dpi=200, bbox_inches="tight")
    print("Saved page 2")

    # Page 3: Convection tubes + Coil profile
    fig3, (ax5, ax6) = plt.subplots(1, 2, figsize=(16, 10))
    fig3.suptitle("Combined Burner Fired Heater (H-101) - Design Drawings (3/3)",
                  fontsize=15, fontweight="bold", y=0.98)
    draw_conv_tubes(ax5)
    draw_coil_profile(ax6)
    add_title_block(fig3, "FH-003")
    fig3.tight_layout(rect=[0, 0.02, 1, 0.95])
    fig3.savefig("fired_heater_page3.png", dpi=200, bbox_inches="tight")
    print("Saved page 3")

    # Combined PDF
    from matplotlib.backends.backend_pdf import PdfPages
    with PdfPages("Fired_Heater_Design_Drawings.pdf") as pdf:
        pdf.savefig(fig1, bbox_inches="tight")
        pdf.savefig(fig2, bbox_inches="tight")
        pdf.savefig(fig3, bbox_inches="tight")
    print("Saved combined PDF")

    plt.close("all")


if __name__ == "__main__":
    main()
